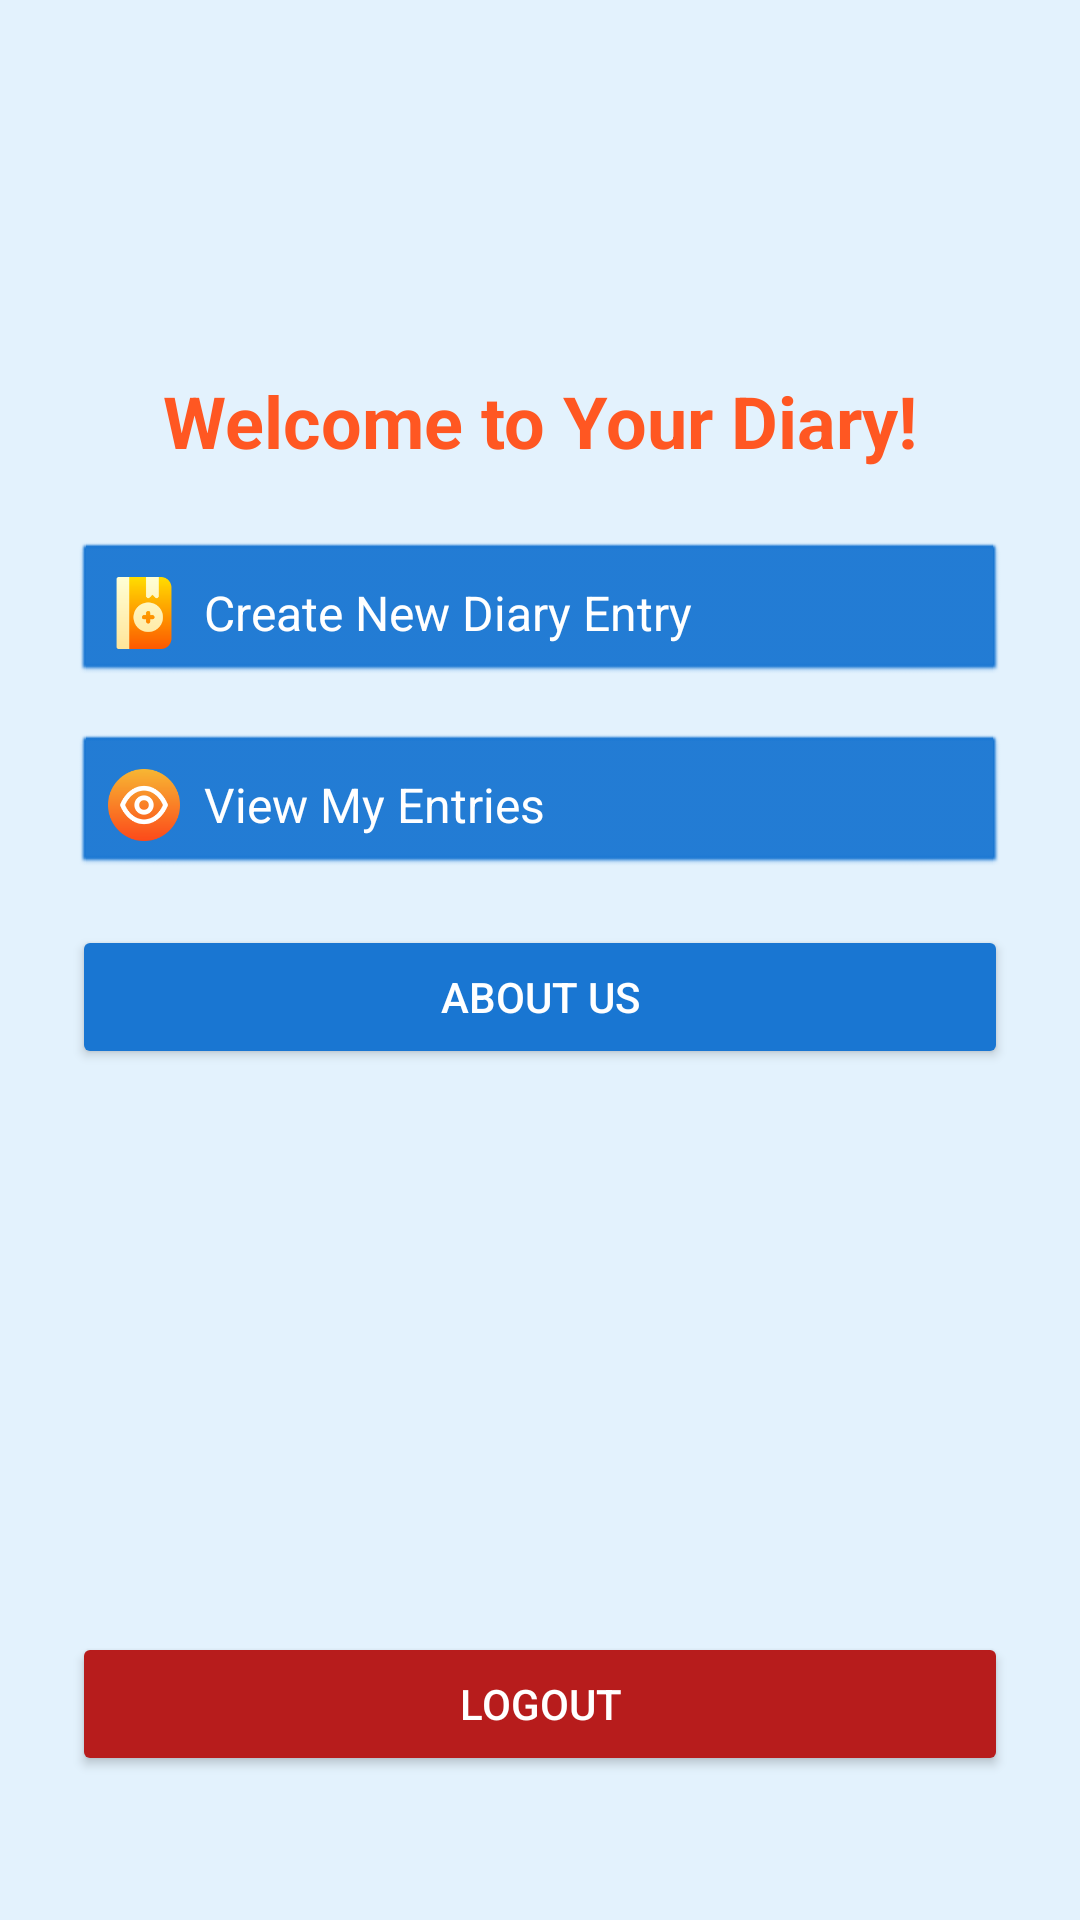

The Android layout XML behind this screen, and the referenced resources:
<!-- AndroidManifest.xml: application theme Theme.JotNRoll -->
<!-- res/layout/activity_userdashboard_screen.xml -->
<?xml version="1.0" encoding="utf-8"?>
<androidx.constraintlayout.widget.ConstraintLayout xmlns:android="http://schemas.android.com/apk/res/android"
    xmlns:app="http://schemas.android.com/apk/res-auto"
    xmlns:tools="http://schemas.android.com/tools"
    android:id="@+id/userDashboardLayout"
    android:layout_width="match_parent"
    android:layout_height="match_parent"
    android:background="#E3F2FD"
    android:padding="24dp"
    tools:context=".UserdashboardScreen">



    <TextView
        android:id="@+id/welcomeText"
        android:layout_width="0dp"
        android:layout_height="wrap_content"
        android:layout_marginTop="100dp"
        android:gravity="center"
        android:text="@string/welcome"
        android:textColor="@color/orange"
        android:textSize="24sp"
        android:textStyle="bold"
        app:layout_constraintEnd_toEndOf="parent"
        app:layout_constraintStart_toStartOf="parent"
        app:layout_constraintTop_toTopOf="parent" />


    <LinearLayout
        android:id="@+id/btnCreateEntry"
        android:layout_width="0dp"
        android:layout_height="wrap_content"
        android:orientation="horizontal"
        android:gravity="center_vertical"
        android:padding="12dp"
        android:background="@android:drawable/btn_default"
        android:backgroundTint="#1976D2"
        android:clickable="true"
        android:focusable="true"
        app:layout_constraintTop_toBottomOf="@id/welcomeText"
        app:layout_constraintStart_toStartOf="parent"
        app:layout_constraintEnd_toEndOf="parent"
        android:layout_marginTop="24dp">

        <ImageView
            android:layout_width="24dp"
            android:layout_height="24dp"
            android:src="@drawable/appadd"
            android:contentDescription="Create Entry Icon" />

        <TextView
            android:layout_width="wrap_content"
            android:layout_height="wrap_content"
            android:text="Create New Diary Entry"
            android:textColor="#FFFFFF"
            android:textSize="16sp"
            android:paddingStart="8dp" />
    </LinearLayout>


    <LinearLayout
        android:id="@+id/btnViewEntries"
        android:layout_width="0dp"
        android:layout_height="wrap_content"
        android:orientation="horizontal"
        android:gravity="center_vertical"
        android:padding="12dp"
        android:background="@android:drawable/btn_default"
        android:backgroundTint="#1976D2"
        android:clickable="true"
        android:focusable="true"
        app:layout_constraintTop_toBottomOf="@id/btnCreateEntry"
        app:layout_constraintStart_toStartOf="parent"
        app:layout_constraintEnd_toEndOf="parent"
        android:layout_marginTop="16dp">

        <ImageView
            android:layout_width="24dp"
            android:layout_height="24dp"
            android:src="@drawable/appview"
            android:contentDescription="View Entries Icon" />

        <TextView
            android:layout_width="wrap_content"
            android:layout_height="wrap_content"
            android:text="View My Entries"
            android:textColor="#FFFFFF"
            android:textSize="16sp"
            android:paddingStart="8dp" />
    </LinearLayout>

    <Button
        android:id="@+id/btnAboutUs"
        android:layout_width="0dp"
        android:layout_height="wrap_content"
        android:text="About Us"
        android:backgroundTint="#1976D2"
        android:textColor="#FFFFFF"
        app:layout_constraintTop_toBottomOf="@id/btnViewEntries"
        app:layout_constraintStart_toStartOf="parent"
        app:layout_constraintEnd_toEndOf="parent"
        android:layout_marginTop="16dp" />


    <Button
        android:id="@+id/btnLogout"
        android:layout_width="0dp"
        android:layout_height="wrap_content"
        android:text="Logout"
        android:backgroundTint="#B71C1C"
        android:textColor="#FFFFFF"
        app:layout_constraintBottom_toBottomOf="parent"
        app:layout_constraintStart_toStartOf="parent"
        app:layout_constraintEnd_toEndOf="parent"
        android:layout_marginBottom="24dp" />

</androidx.constraintlayout.widget.ConstraintLayout>
<!-- resources referenced by this layout -->
<resources>
  <color name="orange">#FF5722</color>
  <!-- drawable appadd: png bitmap (drawable, 2684 bytes) -->
  <!-- drawable appview: png bitmap (drawable, 4103 bytes) -->
  <string name="welcome">Welcome to Your Diary!</string>
  <style name="Theme.JotNRoll" parent="Theme.MaterialComponents.DayNight.NoActionBar">
          
          <item name="colorPrimary">@color/purple_500</item>
          <item name="colorPrimaryVariant">@color/purple_700</item>
          <item name="colorOnPrimary">@color/white</item>
          
          <item name="colorSecondary">@color/teal_200</item>
          <item name="colorSecondaryVariant">@color/teal_700</item>
          <item name="colorOnSecondary">@color/black</item>
          
          <item name="android:statusBarColor">?attr/colorPrimaryVariant</item>
          
      </style>
  <color name="purple_500">#FF6200EE</color>
  <color name="purple_700">#FF3700B3</color>
  <color name="white">#FFFFFFFF</color>
  <color name="teal_200">#FF03DAC5</color>
  <color name="teal_700">#FF018786</color>
  <color name="black">#FF000000</color>
</resources>
